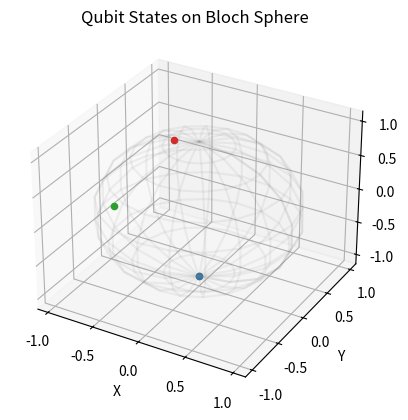

Write Python code to recreate this figure.
import numpy as np
import matplotlib.pyplot as plt
from mpl_toolkits.mplot3d import Axes3D

class ComplexQubit:
    def __init__(self, alpha_real_bytes, alpha_imag_bytes):
        self.alpha_real = self._bytes_to_float(alpha_real_bytes)
        self.alpha_imag = self._bytes_to_float(alpha_imag_bytes)
        self._normalize()

    def _bytes_to_float(self, byte_pair):
        # Convert 2 bytes to a float between -1 and 1
        return int.from_bytes(byte_pair, 'big', signed=True) / 32768

    def _normalize(self):
        # Ensure |α|² + |β|² = 1
        norm = np.sqrt(self.alpha_real**2 + self.alpha_imag**2)
        if norm > 1:
            self.alpha_real /= norm
            self.alpha_imag /= norm

    @property
    def alpha(self):
        return complex(self.alpha_real, self.alpha_imag)

    @property
    def beta(self):
        beta_real = np.sqrt(1 - (self.alpha_real**2 + self.alpha_imag**2))
        return complex(beta_real, 0)

    def measure(self):
        prob_zero = np.abs(self.alpha)**2
        return 0 if np.random.random() < prob_zero else 1

    def apply_hadamard(self):
        new_alpha = (self.alpha + self.beta) / np.sqrt(2)
        new_real_bytes = int(new_alpha.real * 32768).to_bytes(2, 'big', signed=True)
        new_imag_bytes = int(new_alpha.imag * 32768).to_bytes(2, 'big', signed=True)
        return ComplexQubit(new_real_bytes, new_imag_bytes)

    def bloch_coordinates(self):
        theta = 2 * np.arccos(np.abs(self.alpha))
        phi = np.angle(self.beta / self.alpha) if np.abs(self.alpha) > 0 else 0
        return np.sin(theta) * np.cos(phi), np.sin(theta) * np.sin(phi), np.cos(theta)

def visualize_bloch_sphere(qubits):
    fig = plt.figure()
    ax = fig.add_subplot(111, projection='3d')
    
    # Draw Bloch sphere
    u, v = np.mgrid[0:2*np.pi:20j, 0:np.pi:10j]
    x = np.cos(u)*np.sin(v)
    y = np.sin(u)*np.sin(v)
    z = np.cos(v)
    ax.plot_wireframe(x, y, z, color="gray", alpha=0.1)
    
    # Plot qubit states
    for qubit in qubits:
        x, y, z = qubit.bloch_coordinates()
        ax.scatter(x, y, z)
    
    ax.set_xlabel("X")
    ax.set_ylabel("Y")
    ax.set_zlabel("Z")
    plt.title("Qubit States on Bloch Sphere")
    plt.show()

# Example usage
qubits = [
    ComplexQubit((0,0), (0,0)),  # |0⟩
    ComplexQubit((255,255), (0,0)),  # |1⟩
    ComplexQubit((181,0), (0,0)),  # |+⟩
    ComplexQubit((181,0), (181,0)),  # |+i⟩
]

visualize_bloch_sphere(qubits)

# Demonstrate measurement
q = ComplexQubit((181,0), (0,0))  # |+⟩ state
measurements = [q.measure() for _ in range(1000)]
print(f"Measurement results for |+⟩: {sum(measurements)/len(measurements):.2f} ones")

# Demonstrate Hadamard gate
q = ComplexQubit((0,0), (0,0))  # |0⟩ state
q_after_h = q.apply_hadamard()
print(f"|0⟩ after Hadamard: α={q_after_h.alpha:.2f}, β={q_after_h.beta:.2f}")